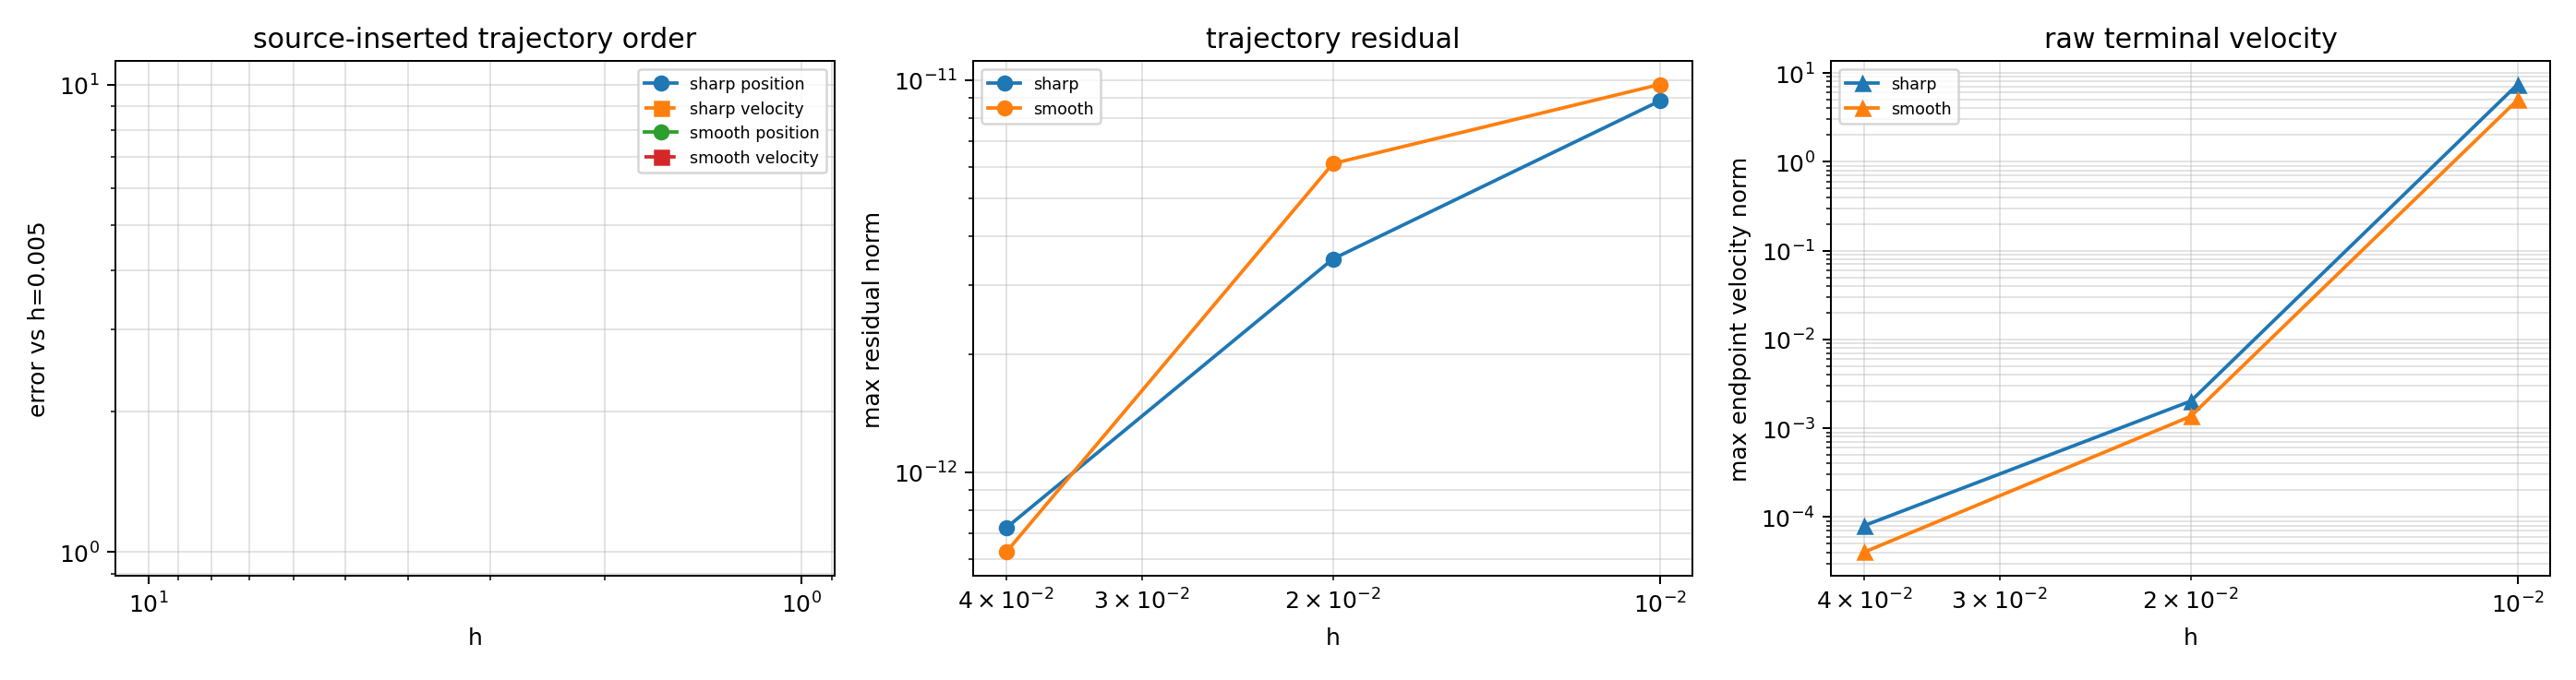

The table this chart was drawn from, first rows:
case, h, reference_h, steps, source_sign, status, error_message, reference_completed, reference_error_message, trajectory_completed, position_error_vs_source_insertion_refer…, velocity_error_vs_source_insertion_refer…, max_source_insertion_residual_norm, max_terminal_velocity_closure_residual_n…, max_terminal_endpoint_constraint_norm, max_terminal_endpoint_velocity_constrain…, max_lower_pair_inserted_block_norm, max_terminal_lower_pair_inserted_row_nor…, max_retained_lower_pair_inserted_row_nor…, max_terminal_source_row_norm, max_normalized_source_norm, max_source_lifted_norm, max_terminal_source_reconstruction_relat…, min_jacobian_rank
cylindrical_smooth, 0.04, 0.005, 2, -1, paper_tfe_lower_pair_terminal_source_ins…, reference run failed: paper terminal vel…, False, paper terminal velocity-closure Newton f…, True, nan, nan, 6.2562849640203785e-13, 1.9370695408172326e-12, 6.4515894213467878e-07, 4.0217598709379191e-05, 8.2534276471928179e-16, 4.9117162981473775e-16, 6.6328056608014829e-16, 1.2717924058280235e-04, 1.2065282139965266e-03, 2.4130564279930533e-04, 0.0000000000000000e+00, 132
cylindrical_smooth, 0.02, 0.005, 4, -1, paper_tfe_lower_pair_terminal_source_ins…, reference run failed: paper terminal vel…, False, paper terminal velocity-closure Newton f…, True, nan, nan, 6.1264340123232952e-12, 3.1250992872650460e-12, 9.9989505377314722e-06, 1.3627933488585384e-03, 4.2932635269617871e-12, 2.7357119598884900e-12, 3.3087749673351068e-12, 6.0945971953693797e-03, 8.1767601745953003e-02, 1.1563685135184871e-02, 0.0000000000000000e+00, 132
cylindrical_smooth, 0.01, 0.005, 8, -1, paper_tfe_lower_pair_terminal_source_ins…, reference run failed: paper terminal vel…, False, paper terminal velocity-closure Newton f…, True, nan, nan, 9.7477789171242955e-12, 9.7339065946391795e-12, 1.8196001282395593e-02, 4.9625360168974577e+00, 5.1986177763590542e-13, 1.2413068045262925e-13, 5.1986177763590542e-13, 3.1385822727222838e+01, 5.9550411633781073e+02, 5.9550411633781074e+01, 0.0000000000000000e+00, 132
cylindrical_sharp, 0.04, 0.005, 2, -1, paper_tfe_lower_pair_terminal_source_ins…, reference run failed: paper terminal vel…, False, paper terminal velocity-closure Newton f…, True, nan, nan, 7.2157508354958526e-13, 1.1194863870197538e-12, 1.2195118789139119e-06, 7.9945056072760511e-05, 7.5194956072136705e-16, 2.9989431546187938e-16, 7.1276798146603657e-16, 2.5280866052698254e-04, 2.3983535384447053e-03, 4.7967070768894105e-04, 0.0000000000000000e+00, 132
cylindrical_sharp, 0.02, 0.005, 4, -1, paper_tfe_lower_pair_terminal_source_ins…, reference run failed: paper terminal vel…, False, paper terminal velocity-closure Newton f…, True, nan, nan, 3.4997742129865019e-12, 2.8514974737355865e-12, 1.4865407815712589e-05, 2.0198631424204676e-03, 5.3380778476812676e-16, 2.9195970593705121e-16, 5.1695300438601989e-16, 9.0331038787663121e-03, 1.2119180592443096e-01, 1.7139109558681826e-02, 0.0000000000000000e+00, 132
cylindrical_sharp, 0.01, 0.005, 8, -1, paper_tfe_lower_pair_terminal_source_ins…, reference run failed: paper terminal vel…, False, paper terminal velocity-closure Newton f…, True, nan, nan, 8.8458862319710402e-12, 9.6823994859770152e-12, 2.7175602162149620e-02, 7.4115080283076882e+00, 9.8441545414703563e-13, 1.7001988836519320e-14, 9.8441545414703563e-13, 4.6874463922539789e+01, 8.8938042056769734e+02, 8.8938042056769746e+01, 0.0000000000000000e+00, 132
